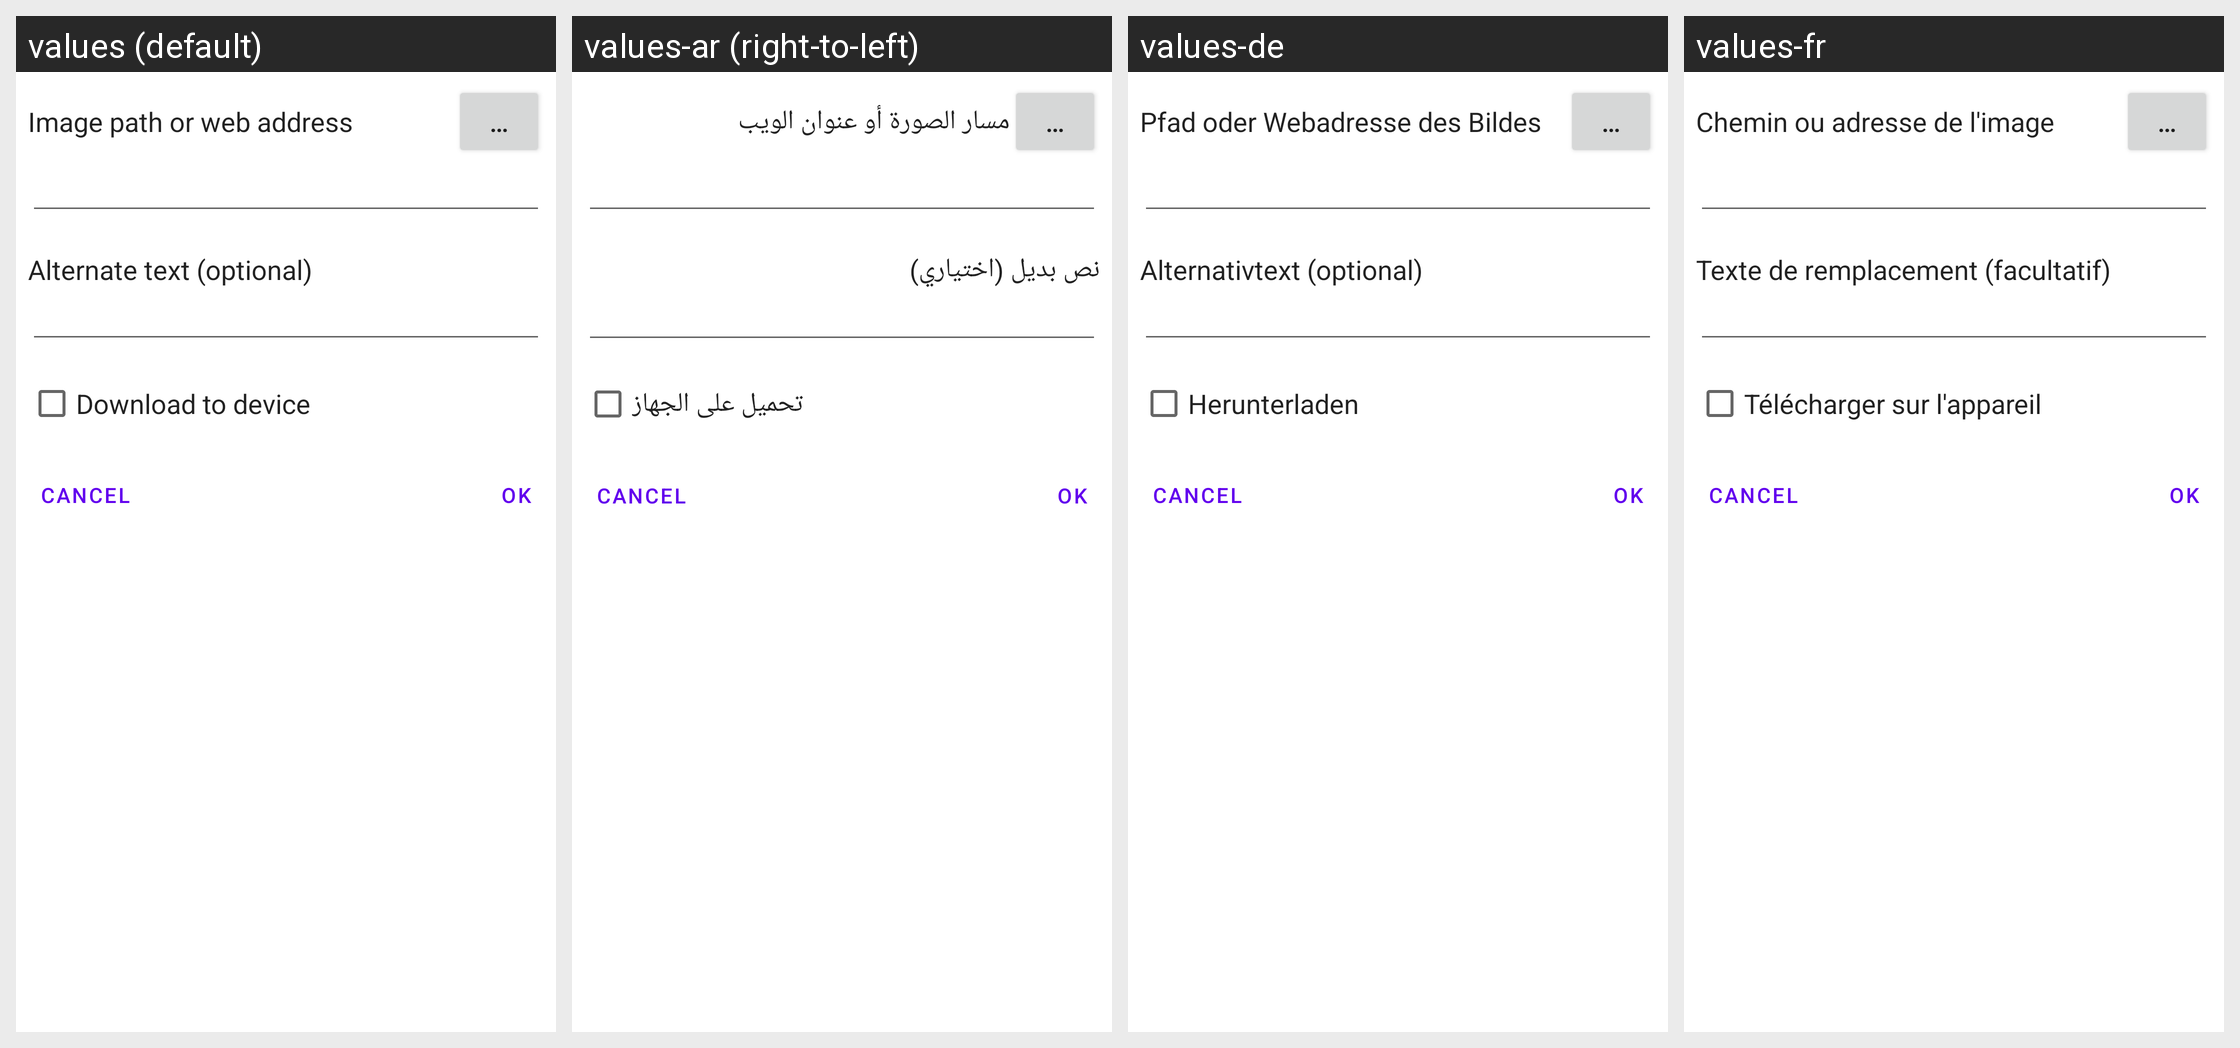

The Android screen above is rendered under several locales of the same app. Produce the string resources it draws, with the default and per-locale values.
Android screen res/layout/dialog_edit_image.xml rendered under 4 locales, left to right: values (default), values-ar (right-to-left), values-de, values-fr. Device: Nexus 5 (rendered at 1080×1920; each locale shown at half size, 540×960, under a caption strip naming it); theme Theme.MaterialComponents.DayNight.NoActionBar.
Strings drawn on this screen, with the default value and each locale's value (text and hints the layout hard-codes, and strings that could not be matched under every locale, appear in the picture but are not listed):

dialog_edit_image_image_url_label
  values: Image path or web address
  values-ar: مسار الصورة أو عنوان الويب
  values-de: Pfad oder Webadresse des Bildes
  values-fr: Chemin ou adresse de l'image

dialog_edit_image_select_local_file
  values: …
  values-ar: …
  values-de: …
  values-fr: …

dialog_edit_image_alternate_text_label
  values: Alternate text (optional)
  values-ar: نص بديل (اختياري)
  values-de: Alternativtext (optional)
  values-fr: Texte de remplacement (facultatif)

dialog_edit_image_download_image_to_device
  values: Download to device
  values-ar: تحميل على الجهاز
  values-de: Herunterladen
  values-fr: Télécharger sur l'appareil
